Run: headless pygame with SDL's dummy video driver; simulated clock (each Clock.tick advances the game by its frame time, no real sleeping); random seed 0; keys injected as events and as key.get_pressed() state; no mouse input.
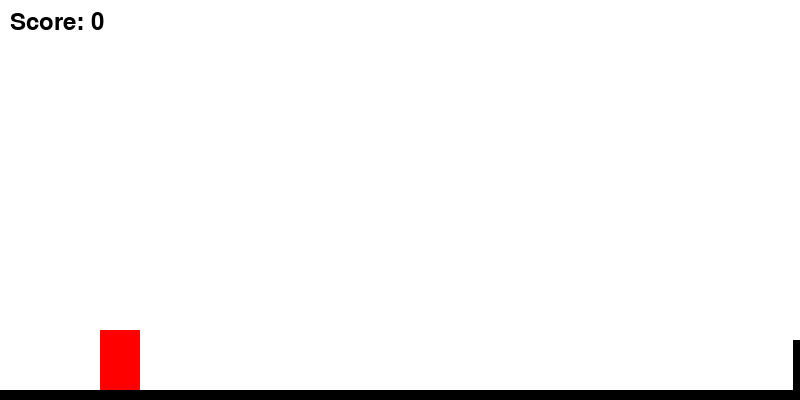
Frame 1 of 2 · flips 1–60 · no input
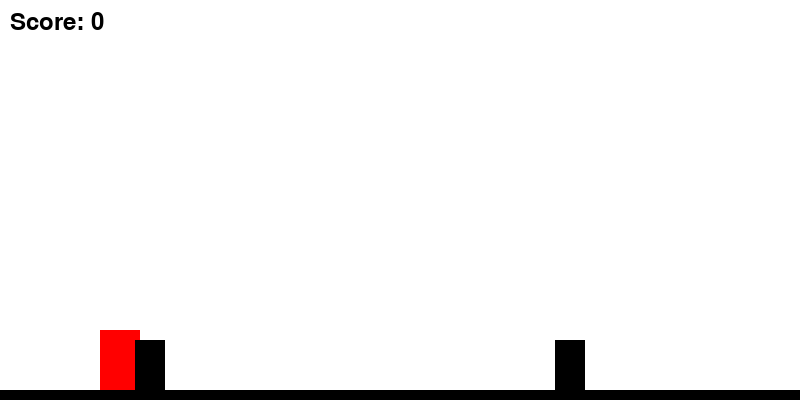
Frame 2 of 2 · flips 61–180 · tapped SPACE, RETURN · held RIGHT (→), D (game ended)

The pygame program that drew these frames:

import pygame 
import random


pygame.init()

# Game window
WIDTH, HEIGHT = 800, 400
WIN = pygame.display.set_mode((WIDTH, HEIGHT))


# Colors
WHITE = (255, 255, 255)
BLACK = (0, 0, 0)
RED = (255, 0, 0)

# Player settings
PLAYER_WIDTH, PLAYER_HEIGHT = 40, 60
PLAYER_JUMP = -15
GRAVITY = 1

# Obstacle settings
OBSTACLE_WIDTH, OBSTACLE_HEIGHT = 30, 50
OBSTACLE_SPEED = 7

class Player:
    def __init__(self):
        self.rect = pygame.Rect(100, HEIGHT - PLAYER_HEIGHT - 10, PLAYER_WIDTH, PLAYER_HEIGHT)
        self.velocity = 0
        self.on_ground = True

    def jump(self):
        if self.on_ground:
            self.velocity = PLAYER_JUMP
            self.on_ground = False

    def update(self):
        self.velocity += GRAVITY
        self.rect.y += self.velocity

        if self.rect.bottom >= HEIGHT - 10:
            self.rect.bottom = HEIGHT - 10
            self.on_ground = True
            self.velocity = 0

class Obstacle:
    def __init__(self):
        self.rect = pygame.Rect(WIDTH, HEIGHT - OBSTACLE_HEIGHT - 10, OBSTACLE_WIDTH, OBSTACLE_HEIGHT)
        self.active = True
        self.passed = False  # Tracks if obstacle was passed

    def update(self):
        self.rect.x -= OBSTACLE_SPEED
        if self.rect.right < 0:
            self.active = False

def main():
    clock = pygame.time.Clock()
    fps = 60

    player = Player()
    obstacles = []
    spawn_timer = 0
    score = 0

    running = True
    while running:
        clock.tick(fps)
        spawn_timer += 1  # <-- Indent everything under the loop!

        # Handle events
        for event in pygame.event.get():
            if event.type == pygame.QUIT:
                running = False
            if event.type == pygame.KEYDOWN:
                if event.key == pygame.K_SPACE:
                    player.jump()

        # Spawn obstacles every 60 frames (~1 second at 60 FPS)
        if spawn_timer >= 60:
            obstacles.append(Obstacle())
            spawn_timer = 0  # Reset timer

        # Update player and obstacles
        player.update()
        for obstacle in obstacles:
            obstacle.update()

        # Check collisions
        for obstacle in obstacles:
            if player.rect.colliderect(obstacle.rect):
                running = False  # End game on collision

        # Update score when passing obstacles
        for obstacle in obstacles:
            if not obstacle.passed and obstacle.rect.right < player.rect.left:
                score += 1
                obstacle.passed = True

        # Remove off-screen obstacles
        obstacles = [obs for obs in obstacles if obs.active]

        # Draw everything
        WIN.fill(WHITE)
        pygame.draw.rect(WIN, BLACK, (0, HEIGHT-10, WIDTH, 10))  # Ground
        pygame.draw.rect(WIN, RED, player.rect)  # Player

        for obstacle in obstacles:
            pygame.draw.rect(WIN, BLACK, obstacle.rect)

        # Draw score text
        font = pygame.font.Font(None, 36)
        text = font.render(f"Score: {score}", True, BLACK)
        WIN.blit(text, (10, 10))

        pygame.display.update()

    pygame.quit()

if __name__ == "__main__":
    main()
